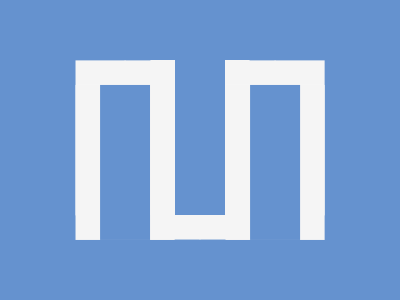

Write the HTML and CSS that draws this image.

<!DOCTYPE html>
<html lang="en">
<head>
    <meta charset="UTF-8">
    <meta name="viewport" content="width=device-width, initial-scale=1.0">
    <title>Document</title>
    <style>
        *{background:#6592CF}
        .w{height:80vh;width: 80vw; display:flex;justify-content: center;align-items: center;position:relative;top:60px;}
        .box{width:53q;height:164q;color:#F5F5F5;box-shadow:26q 0,-26q 0,26q 26q,-26q 26q;position:absolute}
        .a{top:17px; left: 92px; rotate: 180deg}
        .b{top:-8px; left: 167px}
        .c{top:17px; left: 242px;rotate: 180deg}
    </style>
</head>
<body>
    <div class="w">
        <div class="box a"></div>
        <div class="box b"></div>
        <div class="box c"></div>
      </div>
</body>
</html>